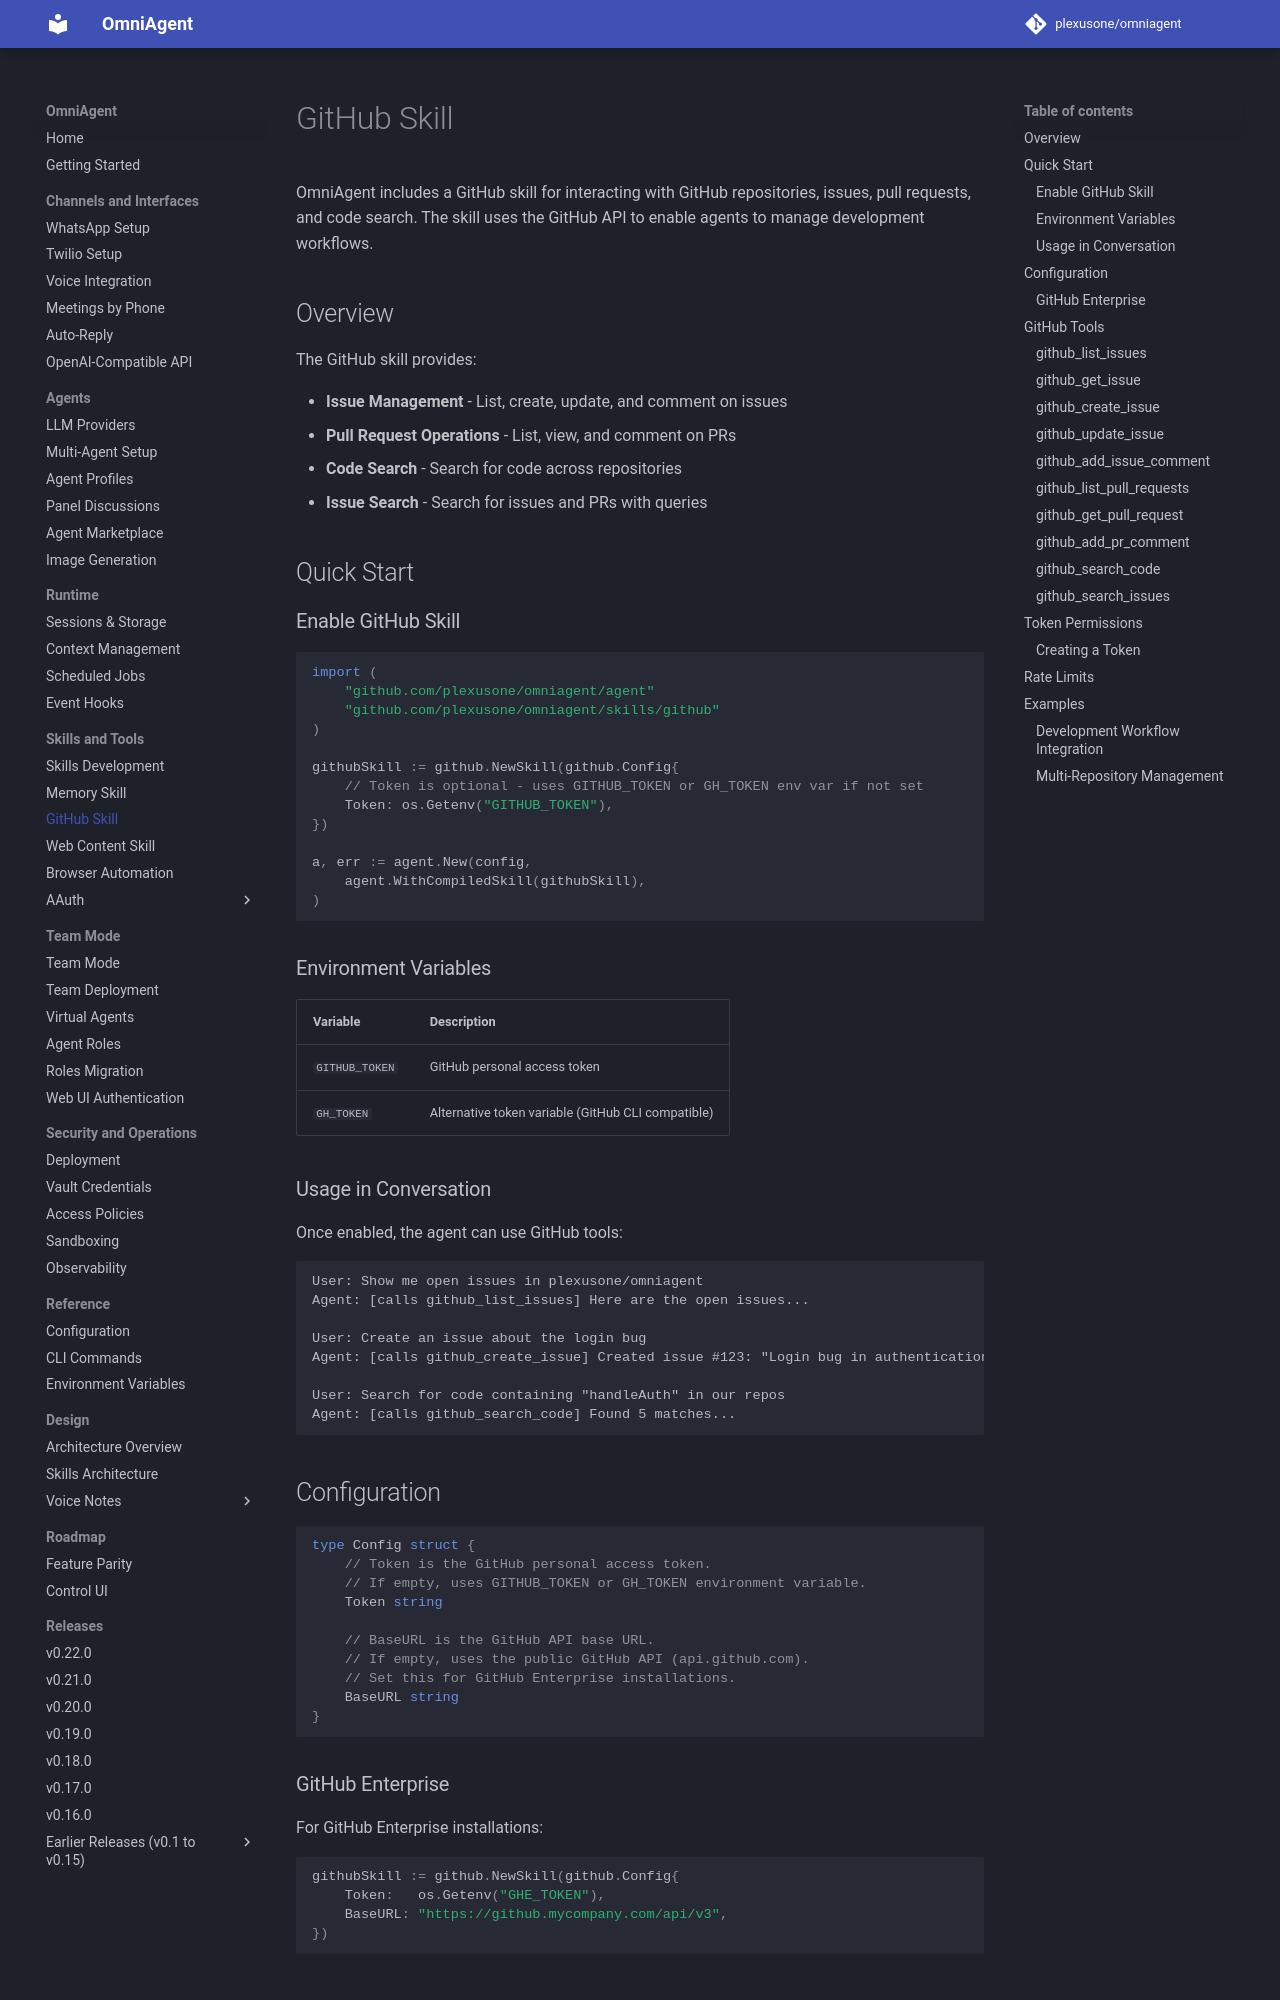

repository: plexusone/omniagent · page: guides/github/index.html · generator: mkdocs

# GitHub Skill

OmniAgent includes a GitHub skill for interacting with GitHub repositories, issues, pull requests, and code search. The skill uses the GitHub API to enable agents to manage development workflows.

## Overview

The GitHub skill provides:

- **Issue Management** - List, create, update, and comment on issues
- **Pull Request Operations** - List, view, and comment on PRs
- **Code Search** - Search for code across repositories
- **Issue Search** - Search for issues and PRs with queries

## Quick Start

### Enable GitHub Skill

```go
import (
    "github.com/plexusone/omniagent/agent"
    "github.com/plexusone/omniagent/skills/github"
)

githubSkill := github.NewSkill(github.Config{
    // Token is optional - uses GITHUB_TOKEN or GH_TOKEN env var if not set
    Token: os.Getenv("GITHUB_TOKEN"),
})

a, err := agent.New(config,
    agent.WithCompiledSkill(githubSkill),
)
```

### Environment Variables

| Variable | Description |
|----------|-------------|
| `GITHUB_TOKEN` | GitHub personal access token |
| `GH_TOKEN` | Alternative token variable (GitHub CLI compatible) |

### Usage in Conversation

Once enabled, the agent can use GitHub tools:

```
User: Show me open issues in plexusone/omniagent
Agent: [calls github_list_issues] Here are the open issues...

User: Create an issue about the login bug
Agent: [calls github_create_issue] Created issue #123: "Login bug in authentication flow"

User: Search for code containing "handleAuth" in our repos
Agent: [calls github_search_code] Found 5 matches...
```

## Configuration

```go
type Config struct {
    // Token is the GitHub personal access token.
    // If empty, uses GITHUB_TOKEN or GH_TOKEN environment variable.
    Token string

    // BaseURL is the GitHub API base URL.
    // If empty, uses the public GitHub API (api.github.com).
    // Set this for GitHub Enterprise installations.
    BaseURL string
}
```
